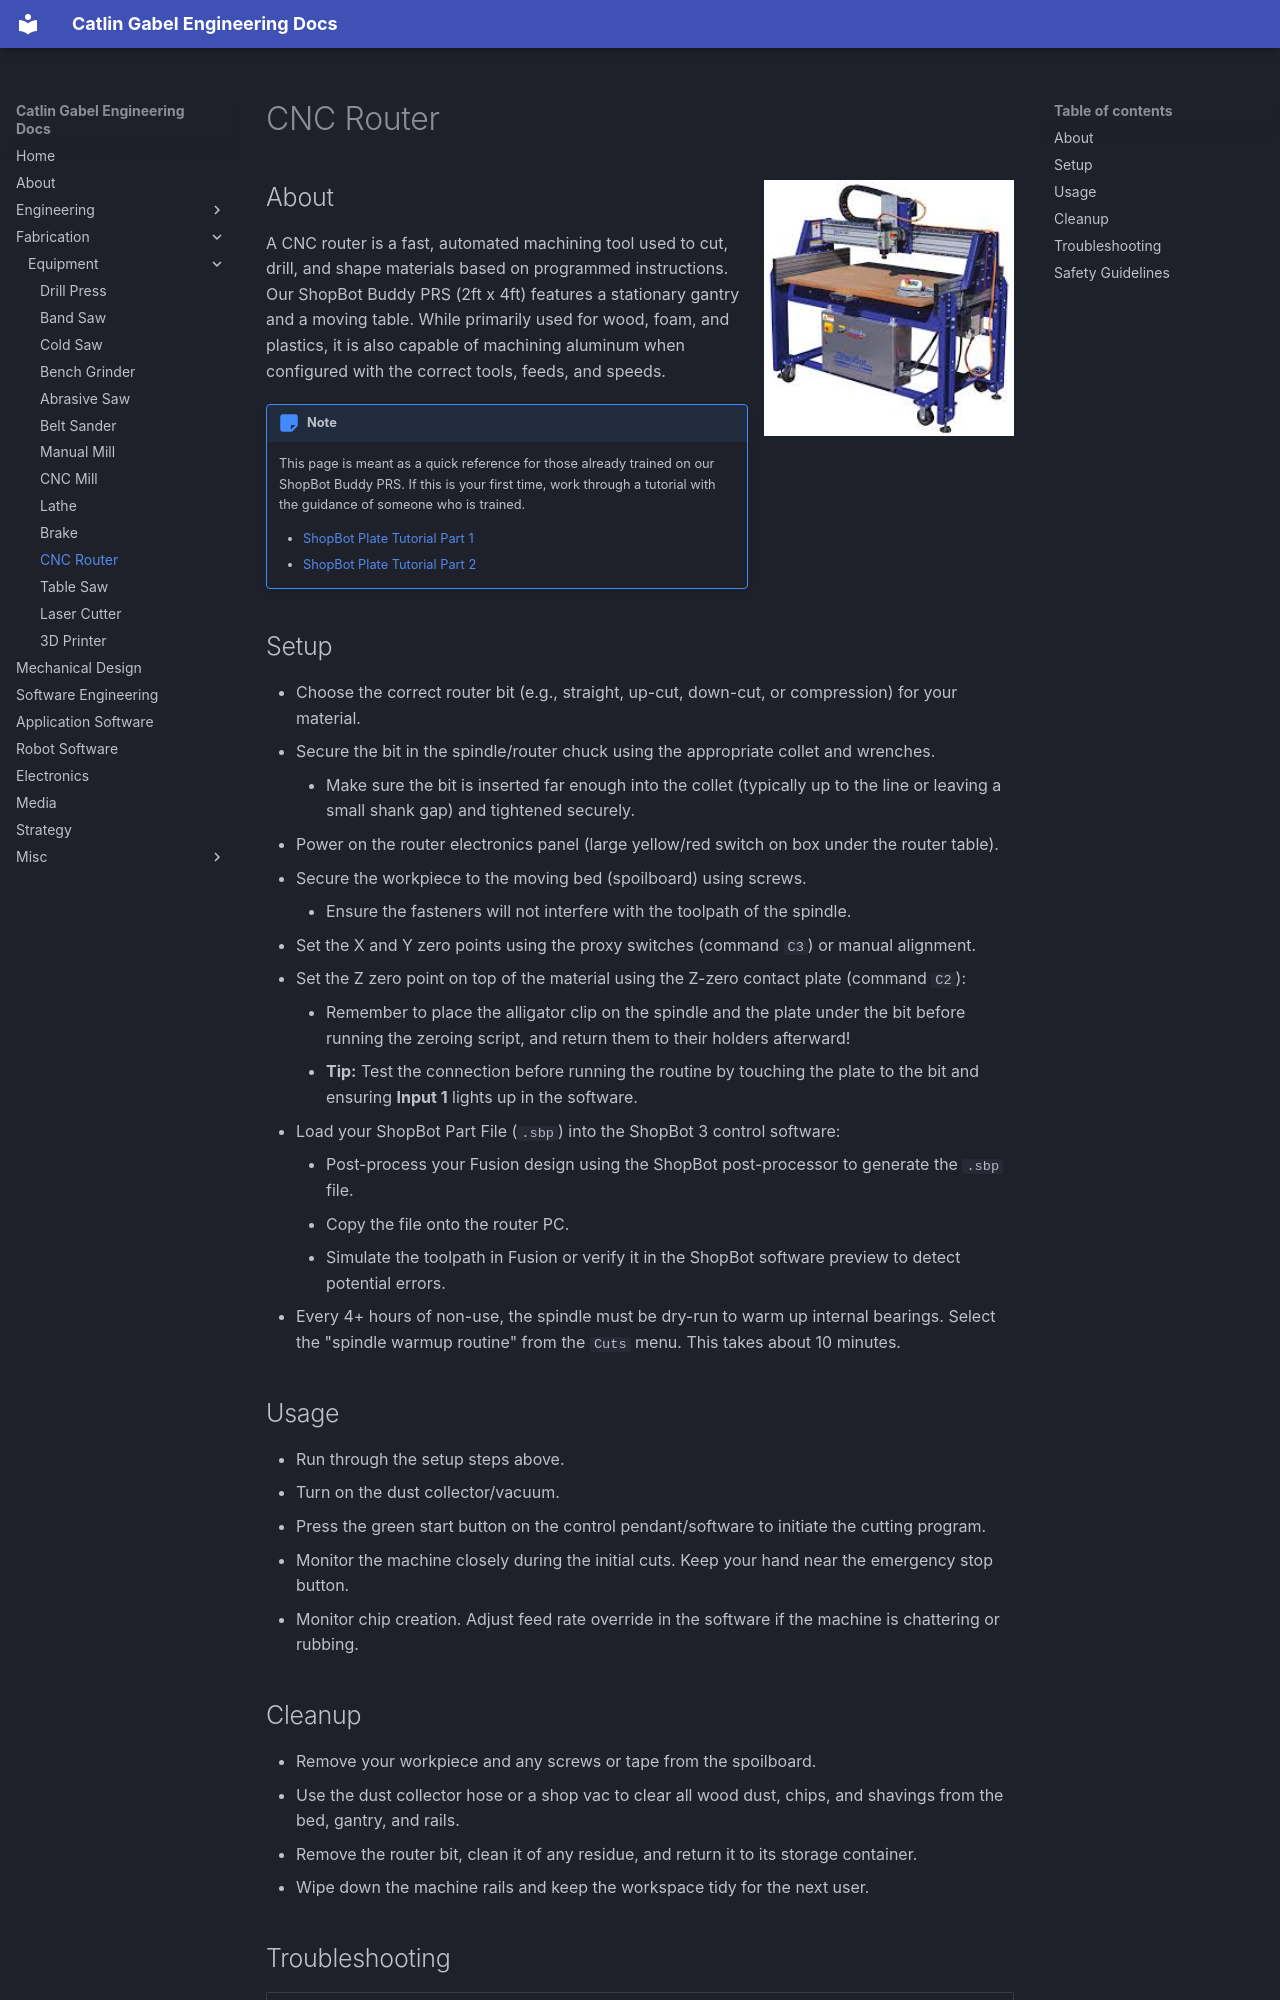

repository: forbeskcg/cgengrdocs · page: fabrication/equipment/cnc_router/index.html · generator: mkdocs

# CNC Router

![CNC router](cnc_router.png){ align="right" width="250px" }

## About

A CNC router is a fast, automated machining tool used to cut, drill, and shape materials based on programmed instructions. Our ShopBot Buddy PRS (2ft x 4ft) features a stationary gantry and a moving table. While primarily used for wood, foam, and plastics, it is also capable of machining aluminum when configured with the correct tools, feeds, and speeds.

!!! note
    This page is meant as a quick reference for those already trained on our ShopBot Buddy PRS. If this is your first time, work through a tutorial with the guidance of someone who is trained.

    - [ShopBot Plate Tutorial Part 1](../tutorials/shopbot_plate_tutorial_part1.md)
    - [ShopBot Plate Tutorial Part 2](../tutorials/shopbot_plate_tutorial_part2.md)

## Setup

- Choose the correct router bit (e.g., straight, up-cut, down-cut, or compression) for your material.
- Secure the bit in the spindle/router chuck using the appropriate collet and wrenches.
    - Make sure the bit is inserted far enough into the collet (typically up to the line or leaving a small shank gap) and tightened securely.
- Power on the router electronics panel (large yellow/red switch on box under the router table).
- Secure the workpiece to the moving bed (spoilboard) using screws.
    - Ensure the fasteners will not interfere with the toolpath of the spindle.
- Set the X and Y zero points using the proxy switches (command `C3`) or manual alignment.
- Set the Z zero point on top of the material using the Z-zero contact plate (command `C2`):
    - Remember to place the alligator clip on the spindle and the plate under the bit before running the zeroing script, and return them to their holders afterward!
    - **Tip:** Test the connection before running the routine by touching the plate to the bit and ensuring **Input 1** lights up in the software.
- Load your ShopBot Part File (`.sbp`) into the ShopBot 3 control software:
    - Post-process your Fusion design using the ShopBot post-processor to generate the `.sbp` file.
    - Copy the file onto the router PC.
    - Simulate the toolpath in Fusion or verify it in the ShopBot software preview to detect potential errors.
- Every 4+ hours of non-use, the spindle must be dry-run to warm up internal bearings. Select the "spindle warmup routine" from the `Cuts` menu. This takes about 10 minutes.

## Usage

- Run through the setup steps above.
- Turn on the dust collector/vacuum.
- Press the green start button on the control pendant/software to initiate the cutting program.
- Monitor the machine closely during the initial cuts. Keep your hand near the emergency stop button.
- Monitor chip creation. Adjust feed rate override in the software if the machine is chattering or rubbing.

## Cleanup

- Remove your workpiece and any screws or tape from the spoilboard.
- Use the dust collector hose or a shop vac to clear all wood dust, chips, and shavings from the bed, gantry, and rails.
- Remove the router bit, clean it of any residue, and return it to its storage container.
- Wipe down the machine rails and keep the workspace tidy for the next user.
